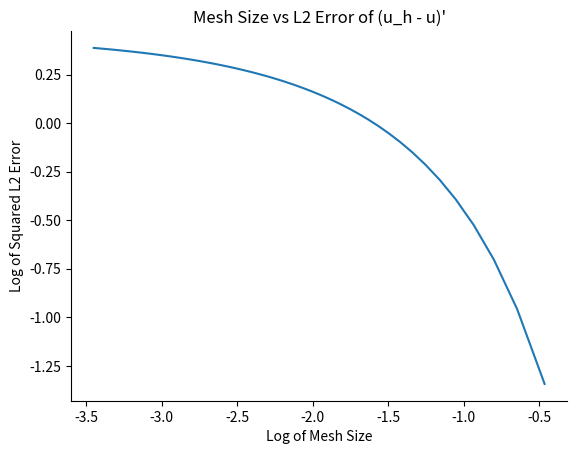

The script that saved this image:
# functions to help you
import numpy as np
import scipy.sparse as spsp
from scipy.sparse.linalg import spsolve
import scipy.integrate as integrate

import matplotlib
from matplotlib import pyplot as plt
import pandas as pd
from pandas import Series, DataFrame

class Mesh:
  def __init__(self, points):
    # self.n_p  number of node points               type : int
    # self.p    array with the node points (sorted) type : np.array dim: (n_p)
    # self.n_s  number of segments                  type : int
    # self.s    array with indices of points per    type : np.array dim: (n_s, 2) 
    #           segment  
    # self.bc.  array with the indices of boundary  type : np.array dim: (2)
    #           points

    self.n_p = np.shape(points)[0]
    self.p   = np.sort(points)

    self.n_s = np.shape(points)[0]-1
    self.s   = np.transpose(np.array([self.p.tolist()[:-1],self.p.tolist()[1:]]))

    self.bc  = np.array([self.p[0],self.p[-1]])

class V_h:
  def __init__(self, mesh):
    # self.mesh Mesh object containg geometric info type: Mesh
    # self.dim  dimension of the space              type: int

    self.mesh = mesh
    self.dim  = self.mesh.n_s+1

  def eval(self, xi, x):
    """ evaluation of the piece wise local polynomial given by
       the coefficients xi, at the point x 
    """

    # compute the index of the interval in which x is contained
    for i in range(self.mesh.n_s):
        if x >= self.mesh.p[i]:
            xIndex = i + 1
    
    # compute the size of the interval
    intervalSize = self.mesh.s[xIndex-1][1] - self.mesh.s[xIndex-1][0] 

    # here return the value of the function 
    return xi[xIndex-1]*(self.mesh.s[xIndex-1][1]-x)/intervalSize + xi[xIndex]*(x-self.mesh.s[xIndex-1][0])/intervalSize


class Function:
  def __init__(self, xi, v_h):
    self.xi  = xi
    self.v_h = v_h

  def __call__(self,x):
    # wrapper for calling eval in V_h
    
    # use the function defined in v_h
    return self.v_h.eval(self.xi, x)


def mass_matrix(v_h):

    # sparse matrix easy to change sparsity pattern
    # this initializes an empty sparse matrix of 
    # size v_h.dim x v_h.dim
    M = spsp.lil_matrix((v_h.dim,v_h.dim))

    #for loop
    for i in range(v_h.mesh.n_s):
        # extract the indices
        x1 = v_h.mesh.s[i][0]
        x2 = v_h.mesh.s[i][1]

        # compute the lengh of the segment
        h = x2-x1

        # add the values to the matrix
        subM = np.array([[h/3, h/6],[h/6, h/3]])
        M[i:i+2, [i, i+1]] += subM
    return M


def stiffness_matrix(v_h, sigma):
    # matrix easy to change sparsity pattern
    S = spsp.lil_matrix((v_h.dim,v_h.dim))

    # for loop
    for i in range(v_h.mesh.n_s):
        # extract the indices
        x1 = v_h.mesh.s[i][0]
        x2 = v_h.mesh.s[i][1]
        
        # compute the length of the segments
        h = x2-x1

        # sample sigma
        a = sigma((x1+x2)/2)

        # update the stiffness matrix
        subS = np.array([[a/h, -a/h],[-a/h, a/h]])
        S[i:i+2, [i, i+1]] += subS

    return S


# show differences between Trapezoidal rule and Simpson rule
def load_vector(v_h, f):
    # allocate the vector
    b = np.zeros(v_h.dim)
    # for loop over the segments
    for i in range(v_h.mesh.n_s):
        # extracting the indices and
        x1 = v_h.mesh.s[i][0]
        x2 = v_h.mesh.s[i][1]
        m = (x1+x2)/2
            
        # computing the length of the interval 
        h = x2-x1

        # update b
        b[i:(i+2)] += np.array([h/6*f(x1)+h/3*f(m),h/6*f(x2)+h/3*f(m)])
    return b




def source_assembler(v_h, f, sigma, u_dirichlet):
  # computing the load vector (use the function above)
    b = load_vector(v_h, f)

  # extract the interval index for left boundary
    x1L = v_h.mesh.s[0][0]
    x2L = v_h.mesh.s[0][1]
    mL = (x1L+x2L)/2

  # compute the lenght of the interval
    hL = x2L - x1L

  # sample sigma at the middle point
    lsigma = sigma(mL)

  # update the source_vector
    b[0] += u_dirichlet[0] * lsigma / hL


  # extract the interval index for the right boudanry
    x1R = v_h.mesh.s[-1][0]
    x2R = v_h.mesh.s[-1][1]
    mR = (x1R + x2R)/2

  # compute the length of the interval
    hR = x2R - x1R

  # sample sigma at the middle point
    rsigma = sigma(hR)

  # update the source_vector
    b[-1] += u_dirichlet[0] * rsigma / hR

  # return only the interior nodes
    return b[1:-1]




def solve_poisson_dirichelet(v_h, f, sigma, u_dirichlet=np.zeros((2)) ):
    """ function to solbe the Poisson equation with 
    Dirichlet boundary conditions
    input:  v_h         function space
            f           load (python function)
            sigma       conductivity
            u_dirichlet boundary conditions
    output: u           approximation (Function class)
    """  
    # we compute the stiffness matrix, we only use the  
    # the interior dof, and we need to convert it to 
    # a csc_matrix
    S = spsp.csc_matrix(stiffness_matrix(v_h, sigma))[1:-1,1:-1]
    
    # we build the source
    b = source_assembler(v_h, f, sigma, u_dirichlet)

    # solve for the interior degrees of freedom
    u_interior = spsolve(S,b)

    # concatenate the solution to add the boundary 
    # conditions
    xi_u = np.concatenate([u_dirichlet[:1], 
                           u_interior, 
                           u_dirichlet[1:]])

    # return the function
    return Function(xi_u, v_h)




def pi_h(v_h, f):
    """interpolation function
        input:  v_h   function space
                f     function to project
        output: pih_f function that is the interpolation 
                    of f into v_h
    """
    #pi_h_f = 
    pass

#  return pi_h_f




def p_h(v_h, f):
    """projection function
        input:  v_h   function space
                f     function to project
        output: ph_f  function that is the projection 
                    of f into v_h
    """
    # compute load vector
    b = load_vector(v_h, f)

    # compute Mass matrix and convert it to csc type
    M = spsp.csc_matrix(mass_matrix(v_h))

    # solve the system
    xi = spsolve(M,b)

    # create the new function (this needs to be an instance)
    # of a Function class
    ph_f = Function(xi, v_h)

    return ph_f

#Problem c part (b)
def compResiduals(mesh, f):
    eta = []
    maxEta = 0
    for i in range(mesh.n_s):
        x0 = mesh.s[i][0]
        x1 = mesh.s[i][1]
        h = x1 - x0
        m = (x0+x1)/2
        quad = (h/6)*((f(x0))**2+4*(f(m))**2+(f(x1))**2)
        eta.append(h*np.sqrt(quad))
    return eta

f = lambda x: np.exp(-50*(x-1/2)**2)
def refine_grid(tolerance, f, low, high, alpha):
    x = Mesh([low, high])
    error = 1
    while error > tolerance:
        xNew = x.p.tolist()
        resids = compResiduals(x, f)
        error = 0
        refineBound = alpha*max(resids)
        for i in range(len(resids)):
            error += resids[i]**2
            if resids[i] > refineBound:
                x0 = x.s[i][0]
                x1 = x.s[i][1]
                m = (x0+x1)/2
                xNew.append(m)
        x = Mesh(xNew)
    return x, error
    
#alpha = .5
#newMesh, error = refine_grid(.001, f, 0, 1, alpha)
#print(newMesh.p, error, len(newMesh.p), 'alpha:', alpha)

#alpha = 0
#newMesh, error = refine_grid(.001, f, 0, 1, alpha)
#print(newMesh.p, error, len(newMesh.p), 'alpha:', alpha)



if __name__ == "__main__":

  """ This is the main function, which will run 
  if you try to run this script, this code was provided 
  to you to help you debug your code. 
  """ 

  x = np.linspace(0,1,11)

  mesh = Mesh(x)
  v_h  = V_h(mesh)

  
  f_load = lambda x: 2+0*x
  xi = f_load(x) # linear function

  u = Function(xi, v_h) 

  assert np.abs(u(x[5]) - f_load(x[5])) < 1.e-6

  # check if this is projection
  ph_f = p_h(v_h, f_load)
  ph_f2 = p_h(v_h, ph_f)

  # 
  assert np.max(ph_f.xi - ph_f2.xi) < 1.e-6

  # using analytical solution
  u = lambda x : np.sin(4*np.pi*x)
  # building the correct source file
  f = lambda x : (4*np.pi)**2*np.sin(4*np.pi*x)
  # conductivity is constant
  sigma = lambda x : 1 + 0*x  

  u_sol = solve_poisson_dirichelet(v_h, f, sigma)

  err = lambda x: np.square(u_sol(x) - u(x))
  # we use an fearly accurate quadrature 
  l2_err = np.sqrt(integrate.quad(err, 0.0,1., limit = 100)[0])

  print("L^2 error using %d points is %.6f"% (v_h.dim, l2_err))
  # this should be quite large

  # define a finer partition 
  x = np.linspace(0,1,21)
  # init mesh and fucntion space
  mesh = Mesh(x)
  v_h  = V_h(mesh)

  u_sol = solve_poisson_dirichelet(v_h, f, sigma)

  err = lambda x: np.square(u_sol(x) - u(x))
  # we use an fearly accurate quadrature 
  l2_err = np.sqrt(integrate.quad(err, 0.0,1., limit = 500)[0])

  # print the error
  print("L^2 error using %d points is %.6f"% (v_h.dim, l2_err))

#B part 1
def showHconvergence(numSteps):
    hvals = []
    errs = []
    for step in numSteps:
        hvals.append(np.log(1/(step-1)))
        x = np.linspace(0,1,step)
        mesh = Mesh(x)
        v_h  = V_h(mesh)
        f = lambda x : (4*np.pi)**2*np.sin(4*np.pi*x)
        ph_f = p_h(v_h, f)

        err = lambda x: np.square(f(x) - ph_f(x))
        # we use an fearly accurate quadrature 
        errs.append(np.log(integrate.quad(err, 0.0,1., limit = 500)[0]))
    errSeries = Series(errs, hvals)
    ax = errSeries.plot()
    ax.set_title("Mesh Size vs L2 Error for Projection")
    ax.set_ylabel("Log of Squared L2 Error of Projection")
    ax.set_xlabel("Log of Mesh Size")
    ax.spines["top"].set_visible(False)
    ax.spines["right"].set_visible(False)
    plt.savefig('ProblemB_hGraph.png', bbox_inches='tight')
    
#numSteps = range(6, 101, 1)
#showHconvergence(numSteps)

#B part 3
def counterHconvergence(numSteps):
    hvals = []
    errs = []
    for step in numSteps:
        hvals.append(np.log(1/(step-1)))
        x = np.linspace(0,1,step)
        mesh = Mesh(x)
        v_h  = V_h(mesh)
        f = lambda x : 2*x
        ph_f = p_h(v_h, f)

        err = lambda x: np.square(f(x) - ph_f(x))
        # we use an fearly accurate quadrature 
        errs.append(np.log(integrate.quad(err, 0.0,1., limit = 500)[0]))
    errSeries = Series(errs, hvals)
    ax = errSeries.plot()
    ax.set_title("Mesh Size vs L2 Error for Projection")
    ax.set_ylabel("Log of Squared L2 Error of Projection")
    ax.set_xlabel("Log of Mesh Size")
    ax.spines["top"].set_visible(False)
    ax.spines["right"].set_visible(False)
    plt.savefig('ProblemB_hCounter_Graph.png', bbox_inches='tight')
#counterHconvergence(numSteps)

#B part 2
def showDoubleDerivative_convergence(kVals):
    doubleDeriv = []
    errs = []
    step = 51
    for k in kVals:
        k = k/100
        l2norm = 8*k**4-4*k**3*np.sin(2*k)*np.cos(2*k)
        doubleDeriv.append(np.sqrt(l2norm))
        x = np.linspace(0,1,step)
        mesh = Mesh(x)
        v_h  = V_h(mesh)
        f = lambda x : np.sin(2*k*x)
        ph_f = p_h(v_h, f)
        err = lambda x: np.square(f(x) - ph_f(x))
        # we use an fearly accurate quadrature 
        errs.append(np.sqrt(integrate.quad(err, 0.0,1., limit = 500)[0]))
    errSeries = Series(errs, doubleDeriv)
    ax = errSeries.plot()
    ax.set_title("L2 Norm of the Second Derivative vs L2 Error")
    ax.set_ylabel("L2 Error of Projection")
    ax.set_xlabel("L2 Norm of Second Derivative")
    ax.spines["top"].set_visible(False)
    ax.spines["right"].set_visible(False)
    plt.savefig('ProblemB_fGraph.png')


#kVals = range(1, 100)
#showDoubleDerivative_convergence(kVals)


#c(a)
def derivConvergence(numSteps):
    hvals = []
    errs = []
    sigma = lambda x : 1 + 0*x  
    u_dirichlet = np.zeros((2))
    for step in numSteps:
        hvals.append(np.log(np.pi/(step-1)))
        x = np.linspace(0, np.pi, step)
        mesh = Mesh(x)
        v_h  = V_h(mesh)
        # using analytical solution
        u = lambda x : np.cos(x)
        # building the correct source file
        f = lambda x : np.sin(x)
        # conductivity is constant
        S = spsp.csc_matrix(stiffness_matrix(v_h, sigma))[1:-1,1:-1]
        # we build the source
        b = source_assembler(v_h, f, sigma, u_dirichlet)
        # solve for the interior degrees of freedom
        u_interior = spsolve(S,b)
        # concatenate the solution to add the boundary 
        # conditions
        xi_u = np.concatenate([u_dirichlet[:1], u_interior, u_dirichlet[1:]])
        err = 0
        for i in range(v_h.mesh.n_s):
            lower = v_h.mesh.s[i][0] 
            upper = v_h.mesh.s[i][1]
            xiLower = xi_u[i]
            xiUpper = xi_u[i+1]
            derivFunction = lambda x : np.square(u(x) + xiLower - xiUpper)
            # we use an fearly accurate quadrature 
            err += integrate.quad(derivFunction, lower, upper, limit = 100)[0]
        errs.append(np.log(err))
    errSeries = Series(errs, hvals)
    ax = errSeries.plot()
    ax.set_title("Mesh Size vs L2 Error of (u_h - u)'")
    ax.set_ylabel("Log of Squared L2 Error")
    ax.set_xlabel("Log of Mesh Size")
    ax.spines["top"].set_visible(False)
    ax.spines["right"].set_visible(False)
    plt.savefig('ProblemC_hConvergence', bbox_inches='tight')
    
numSteps = range(6, 101, 1)
derivConvergence(numSteps)
